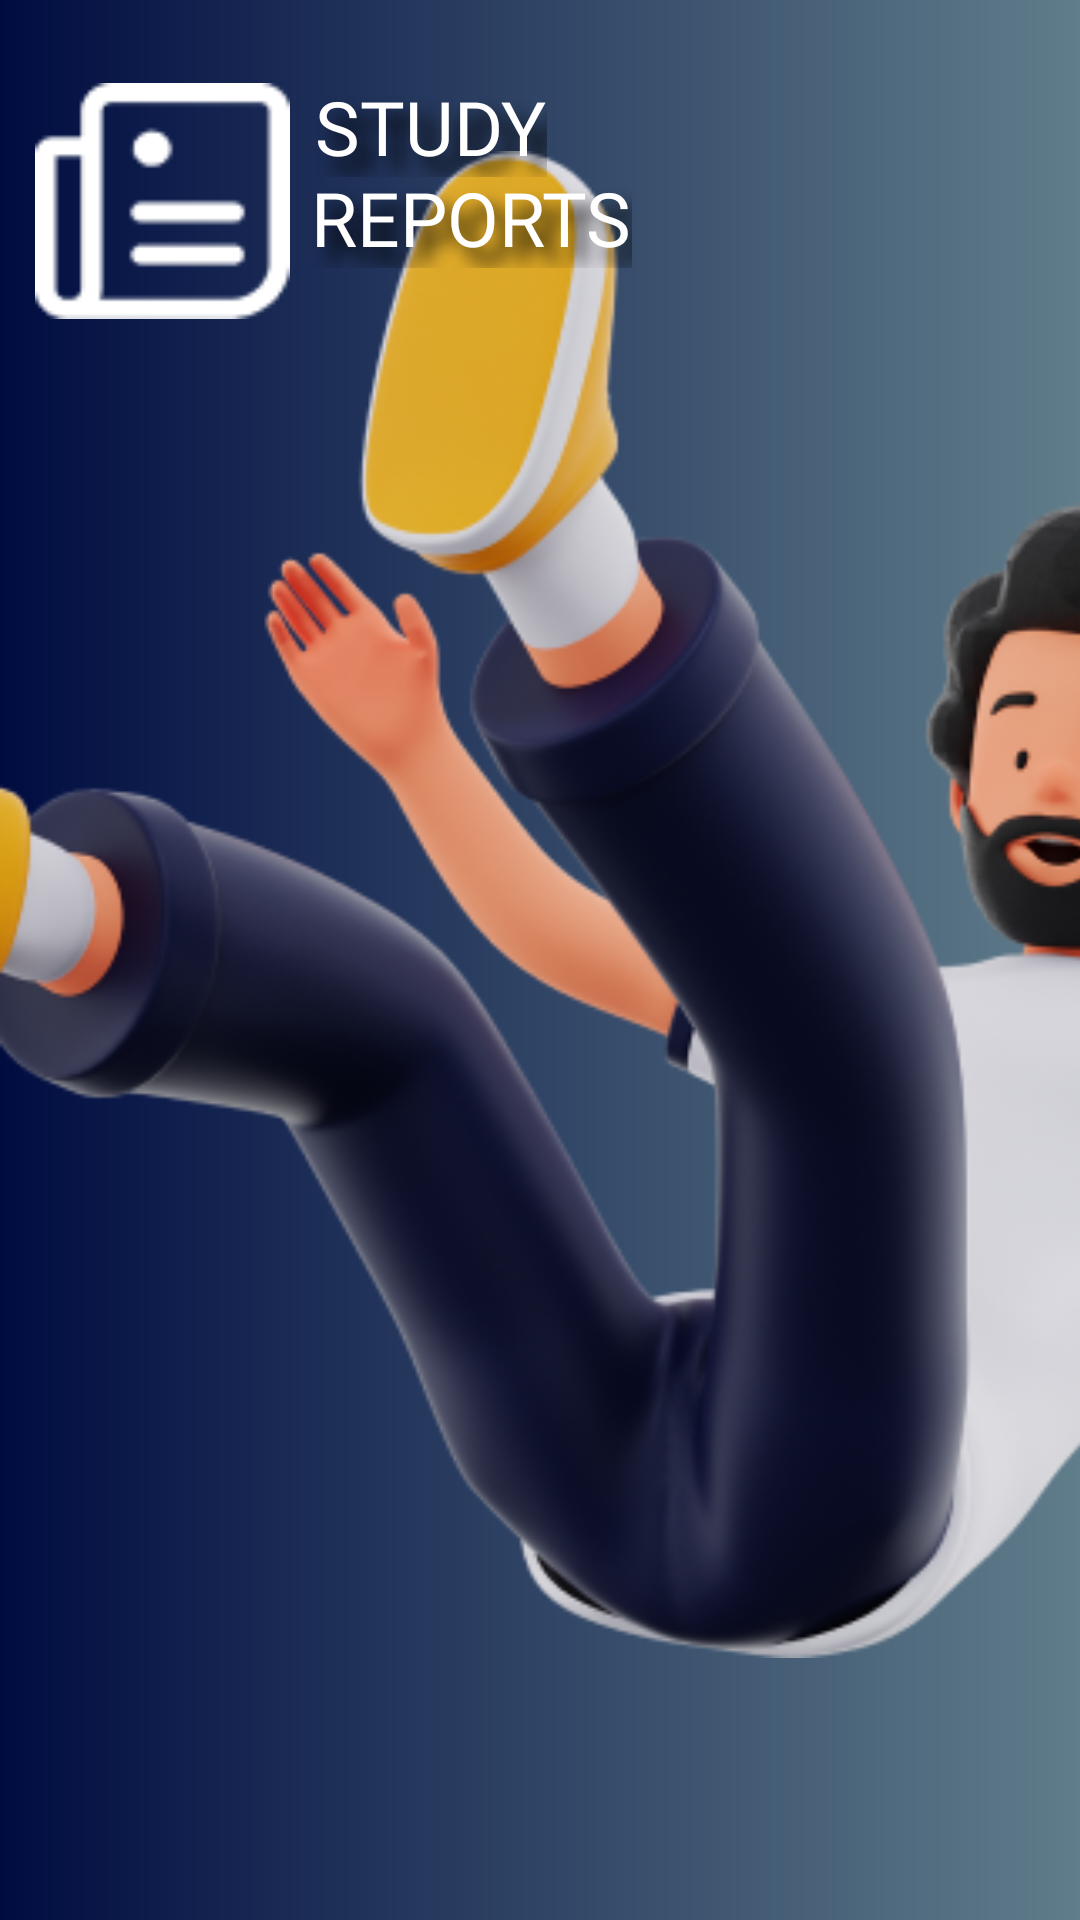

Here is an Android app screen rendered from its layout file. Give the layout XML and the strings, colors and styles it references.
<!-- AndroidManifest.xml: application theme Theme.StudyReports -->
<!-- res/layout/base_window.xml -->
<?xml version="1.0" encoding="utf-8"?>
<androidx.constraintlayout.widget.ConstraintLayout xmlns:android="http://schemas.android.com/apk/res/android"
    android:layout_width="match_parent"
    android:layout_height="match_parent"
    xmlns:app="http://schemas.android.com/apk/res-auto"
    xmlns:tools="http://schemas.android.com/tools"
    android:background="@drawable/background">

    <ImageView
        android:id="@+id/img_people"
        android:layout_width="461dp"
        android:layout_height="541dp"
        android:layout_alignParentStart="true"
        android:layout_alignParentTop="true"
        app:layout_constraintBottom_toBottomOf="parent"
        app:layout_constraintEnd_toEndOf="parent"
        app:layout_constraintHorizontal_bias="0.0"
        app:layout_constraintStart_toStartOf="parent"
        app:layout_constraintTop_toTopOf="parent"
        app:layout_constraintVertical_bias="0.312"
        app:srcCompat="@drawable/background_illustration"
        tools:ignore="ContentDescription,MissingConstraints" />

    <ImageView
        android:id="@+id/icon_logo"
        android:layout_width="85dp"
        android:layout_height="84dp"
        app:layout_constraintBottom_toBottomOf="parent"
        app:layout_constraintEnd_toEndOf="parent"
        app:layout_constraintHorizontal_bias="0.042"
        app:layout_constraintStart_toStartOf="parent"
        app:layout_constraintTop_toTopOf="parent"
        app:layout_constraintVertical_bias="0.045"
        app:srcCompat="@drawable/logo"
        tools:ignore="ContentDescription" />

    <TextView
        android:id="@+id/loginLogoSecondText"
        android:layout_width="wrap_content"
        android:layout_height="wrap_content"
        android:fontFamily="@font/inter_extrabold"
        android:shadowColor="@color/black"
        android:shadowDx="15"
        android:shadowDy="15"
        android:shadowRadius="15"
        android:text="@string/text_logo_second"
        android:textColor="#FFFFFF"
        android:textSize="25sp"
        app:layout_constraintBottom_toBottomOf="parent"
        app:layout_constraintEnd_toEndOf="parent"
        app:layout_constraintHorizontal_bias="0.045"
        app:layout_constraintStart_toEndOf="@+id/icon_logo"
        app:layout_constraintTop_toTopOf="parent"
        app:layout_constraintVertical_bias="0.092"
        tools:ignore="TextSizeCheck" />

    <TextView
        android:id="@+id/loginLogoFirstText"
        android:layout_width="wrap_content"
        android:layout_height="wrap_content"
        android:fontFamily="@font/inter_extrabold"
        android:shadowColor="@color/black"
        android:shadowDx="15"
        android:shadowDy="15"
        android:shadowRadius="15"
        android:text="@string/text_logo_first"
        android:textColor="#FFFFFF"
        android:textSize="25sp"
        app:layout_constraintBottom_toBottomOf="parent"
        app:layout_constraintEnd_toEndOf="parent"
        app:layout_constraintHorizontal_bias="0.044"
        app:layout_constraintStart_toEndOf="@+id/icon_logo"
        app:layout_constraintTop_toTopOf="parent"
        app:layout_constraintVertical_bias="0.042"
        tools:ignore="TextSizeCheck" />

</androidx.constraintlayout.widget.ConstraintLayout>
<!-- resources referenced by this layout -->
<resources>
  <!-- drawable background (drawable) -->
  <?xml version="1.0" encoding="utf-8"?>
  <shape xmlns:android="http://schemas.android.com/apk/res/android"
      android:shape="rectangle">
      <gradient
          android:startColor="#000C40"
          android:endColor="#607D8B"
          android:angle="0"/>
  </shape>
  <!-- drawable background_illustration: png bitmap (drawable, 124267 bytes) -->
  <!-- drawable logo: png bitmap (drawable, 923 bytes) -->
  <string name="text_logo_first">STUDY</string>
  <string name="text_logo_second">REPORTS</string>
  <style name="Theme.StudyReports" parent="Base.Theme.StudyReports" />
  <style name="Base.Theme.StudyReports" parent="Theme.Material3.DayNight.NoActionBar">
          
          
      </style>
  <!-- not gathered from this repository: default colours our renderer supplied (Android Studio template values) -->
  <color name="black">#FF000000</color>
</resources>
